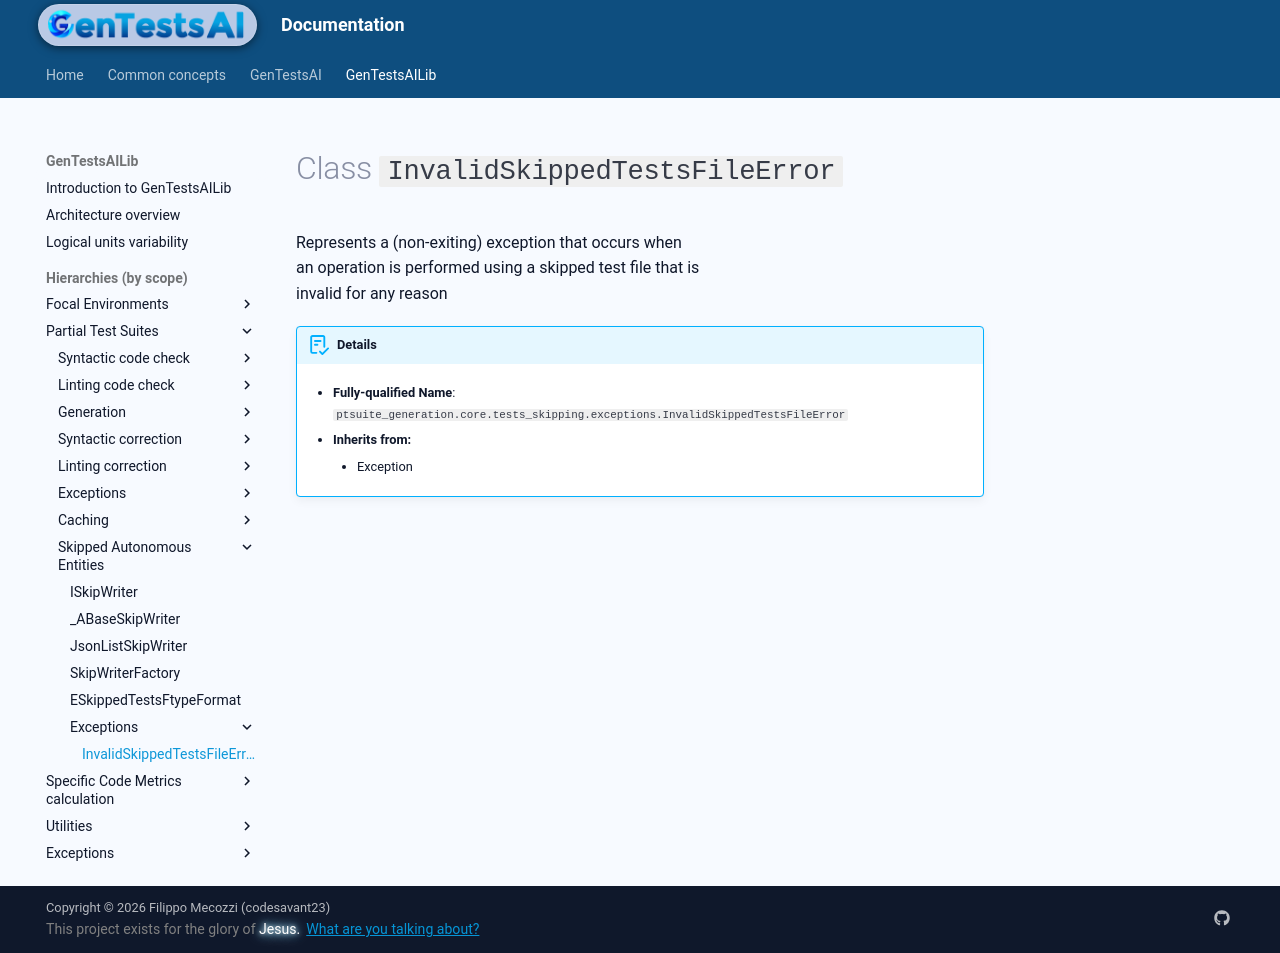

repository: codesavant23/gentestsai · page: hiers/gtsai_lib/classes/InvalidSkippedTestsFileError/index.html · generator: mkdocs

# Class `InvalidSkippedTestsFileError`
Represents a (non-exiting) exception that occurs when
an operation is performed using a skipped test file that is
invalid for any reason


!!! abstract "Details"
	- **Fully-qualified Name**: `ptsuite_generation.core.tests_skipping.exceptions.InvalidSkippedTestsFileError`
	
    - **Inherits from:**
		
		- Exception
		
	
	
